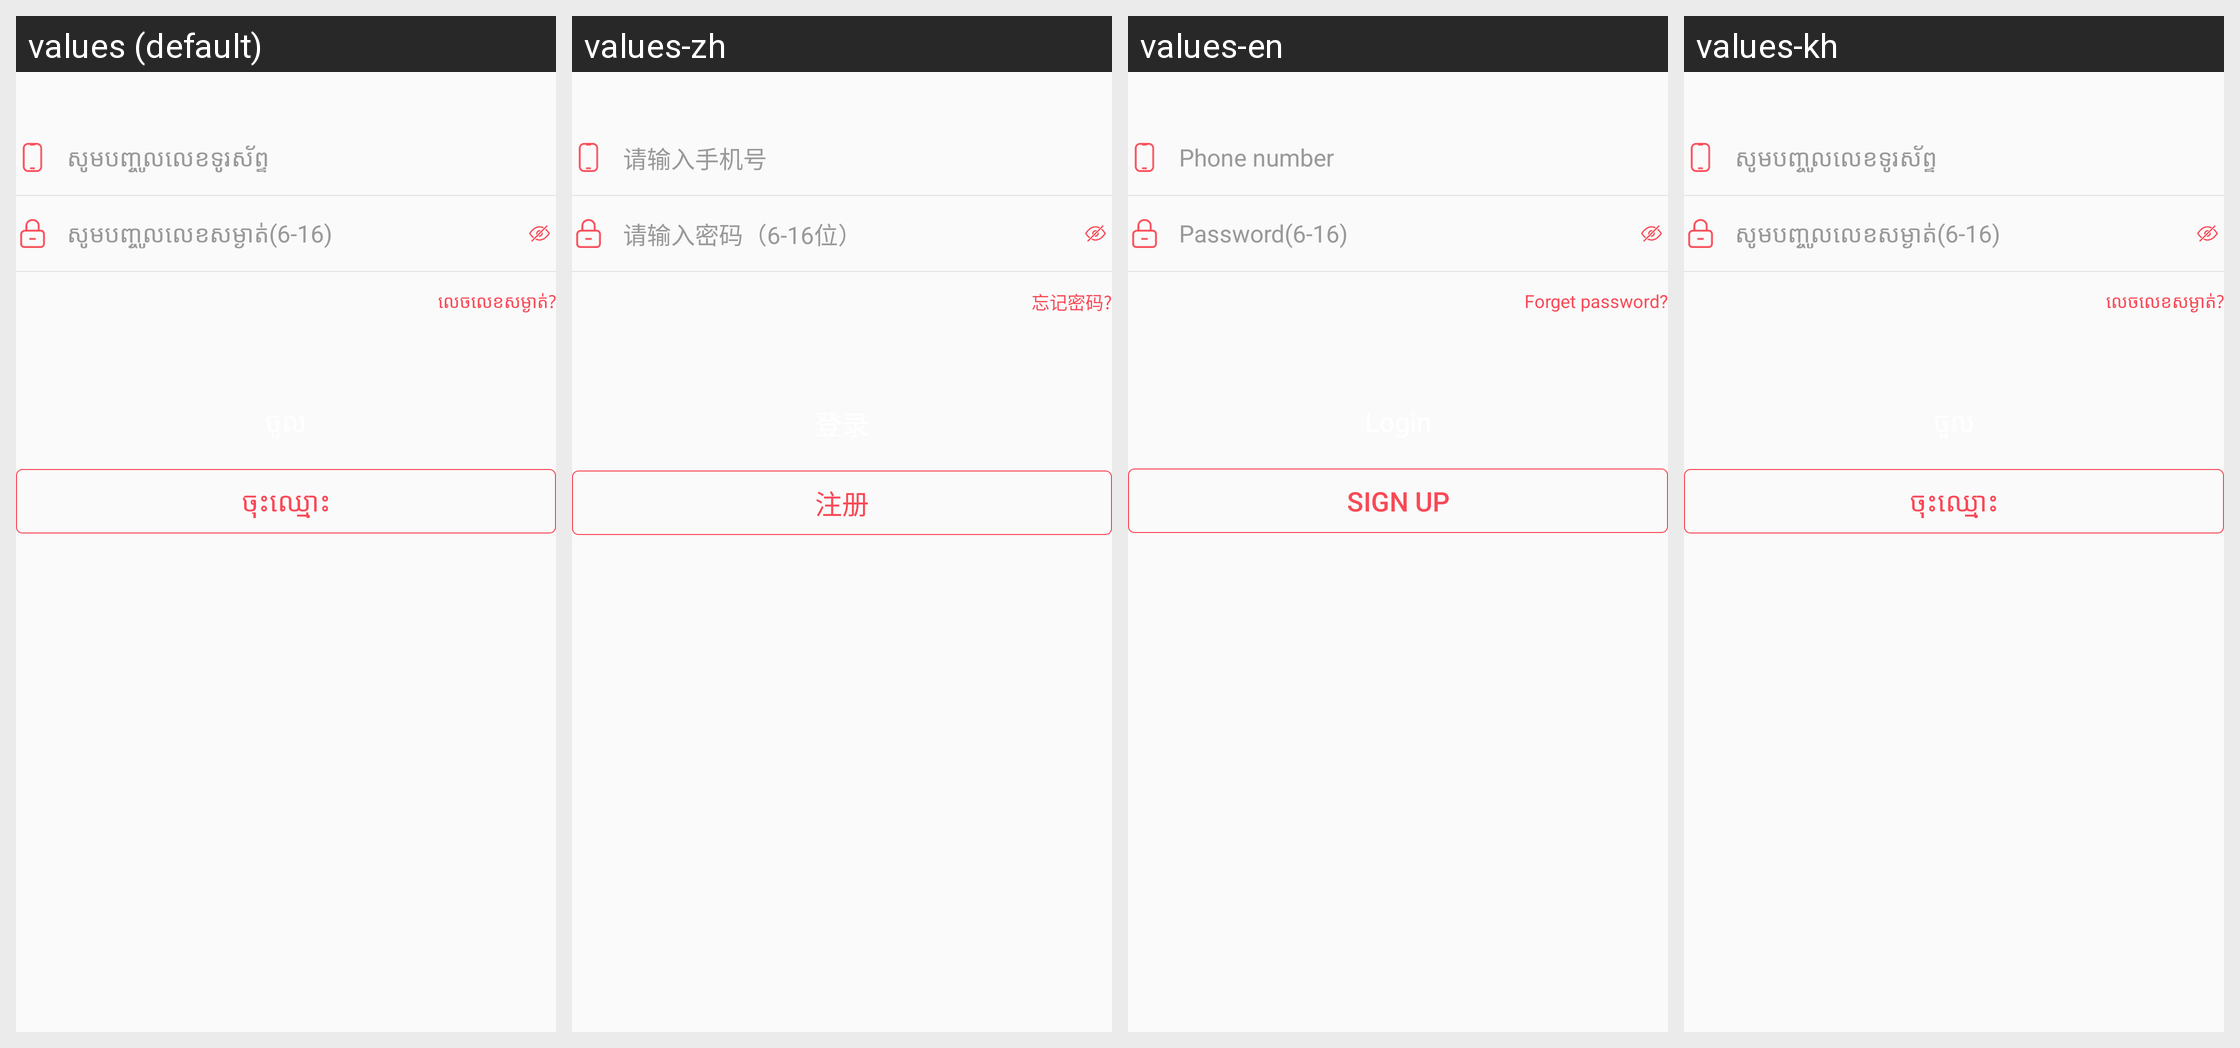

This grid shows one Android layout under several languages. Give, for every string resource on the screen, its name, the default text and each shown locale's text.
Android screen res/layout/fragment_login_v1.xml rendered under 4 locales, left to right: values (default), values-zh, values-en, values-kh. Device: Nexus 5 (rendered at 1080×1920; each locale shown at half size, 540×960, under a caption strip naming it); theme AppTheme.
Strings drawn on this screen, with the default value and each locale's value (text and hints the layout hard-codes, and strings that could not be matched under every locale, appear in the picture but are not listed):

hint_input_phone_number
  values: សូមបញ្ចូលលេខទូរស័ព្ទ
  values-zh: 请输入手机号
  values-en: Phone number
  values-kh: សូមបញ្ចូលលេខទូរស័ព្ទ

hint_input_password
  values: សូមបញ្ចូលលេខសម្ងាត់(6-16)
  values-zh: 请输入密码（6-16位）
  values-en: Password(6-16)
  values-kh: សូមបញ្ចូលលេខសម្ងាត់(6-16)

text_forget_password
  values: លេចលេខសម្ងាត់?
  values-zh: 忘记密码?
  values-en: Forget password?
  values-kh: លេចលេខសម្ងាត់?

label_register
  values: ចុះឈ្មោះ
  values-zh: 注册
  values-en: Sign up
  values-kh: ចុះឈ្មោះ
